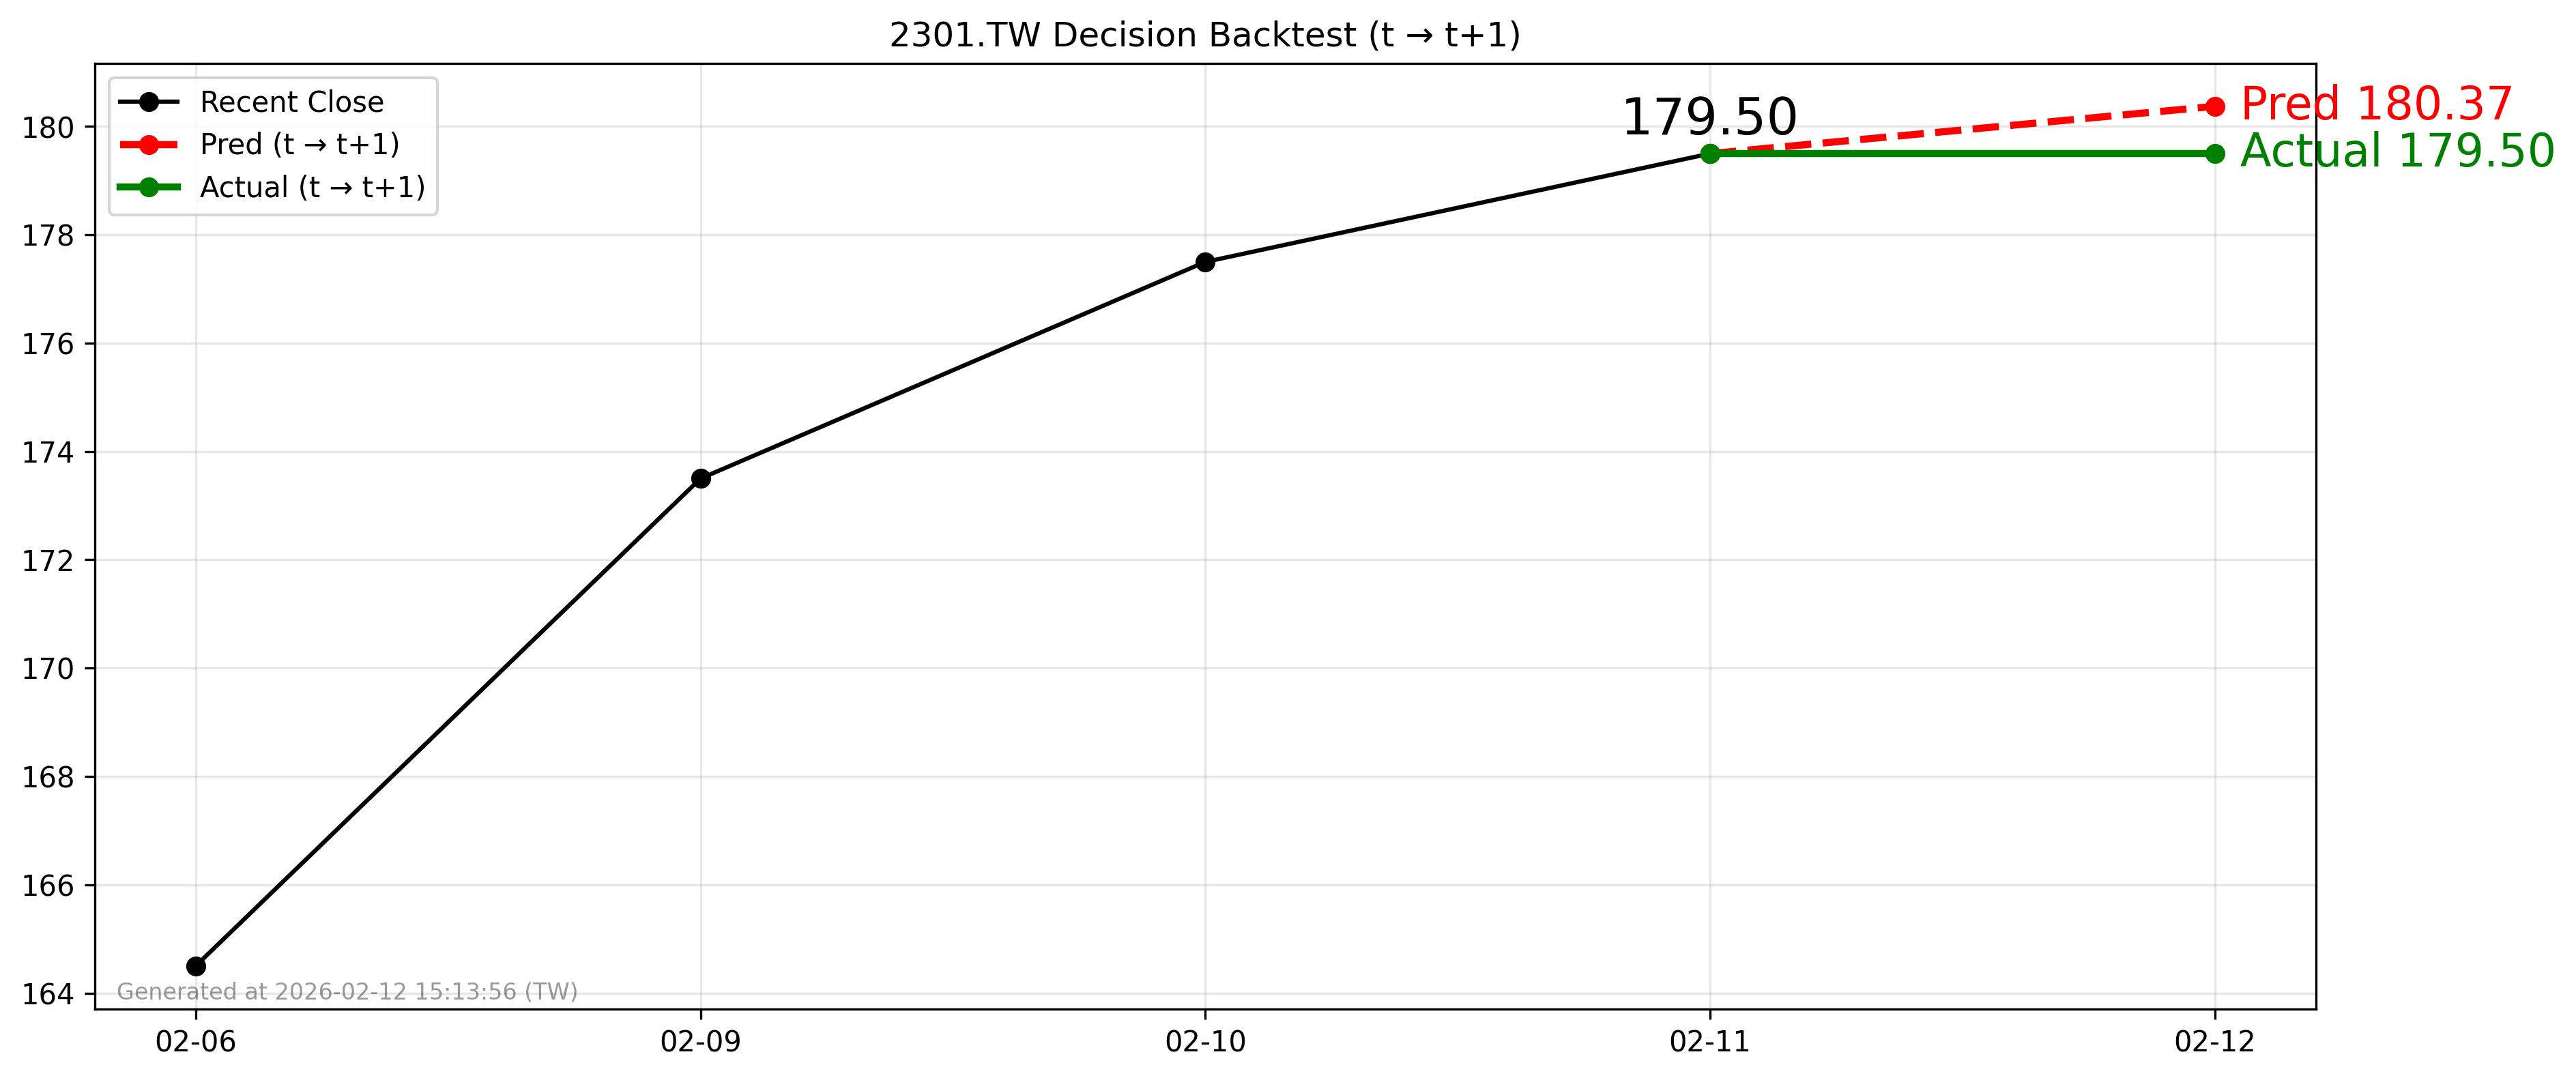

The table this chart was drawn from, first rows:
forecast_date, decision_day, close_t, pred_t1, actual_t1, direction_pred, direction_actual
2026-02-11, 2026-02-11, 179.5, 180.4, 179.5, 1, 0
